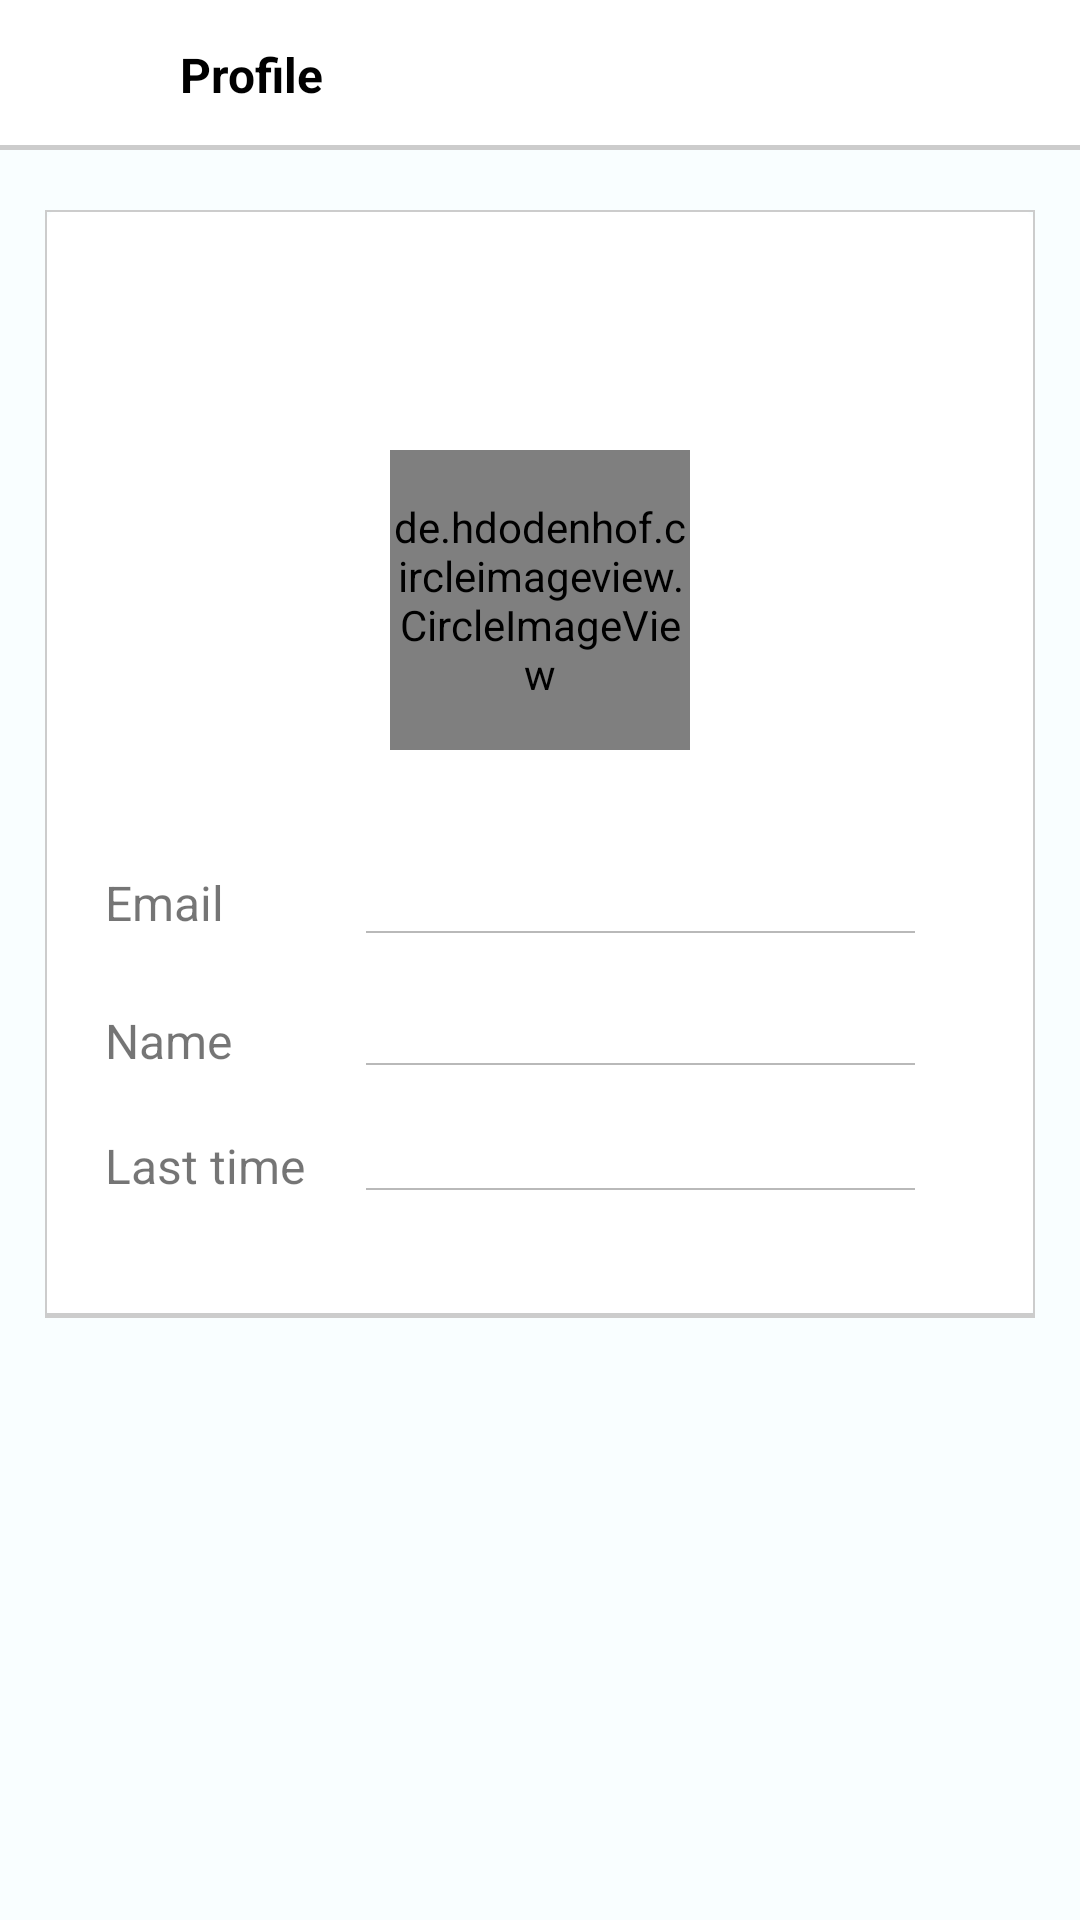

The Android layout XML behind this screen, and the referenced resources:
<!-- AndroidManifest.xml: application theme AppTheme -->
<!-- res/layout/activity_profile.xml -->
<?xml version="1.0" encoding="utf-8"?>
<RelativeLayout xmlns:android="http://schemas.android.com/apk/res/android"
    xmlns:app="http://schemas.android.com/apk/res-auto"
    xmlns:tools="http://schemas.android.com/tools"
    android:orientation="vertical"
    android:layout_width="match_parent"
    android:layout_height="match_parent"
    tools:context=".profile.ProfileActivity"
    android:background="#f9feff">


    <RelativeLayout
        android:id="@+id/header"
        android:layout_width="match_parent"
        android:layout_height="50dp"
        android:background="#fff">

        <RelativeLayout
            android:id="@+id/btnBack"
            android:padding="10dp"
            android:layout_width="50dp"
            android:layout_height="50dp"
            android:background="@drawable/ripple">
            <ImageView
                android:layout_centerInParent="true"
                android:layout_width="20dp"
                android:layout_height="20dp"
                android:src="@mipmap/back"/>
        </RelativeLayout>

        <TextView
            android:layout_marginLeft="10dp"
            android:layout_centerVertical="true"
            android:layout_toRightOf="@id/btnBack"
            android:layout_width="wrap_content"
            android:layout_height="wrap_content"
            android:text="@string/profile"
            android:textSize="16dp"
            android:textStyle="bold"
            android:textColor="#000"/>
        <RelativeLayout
            android:id="@+id/btnLogout"
            android:padding="10dp"
            android:layout_alignParentRight="true"
            android:layout_width="50dp"
            android:layout_height="50dp"
            android:background="@drawable/ripple">
            <ImageView
                android:layout_centerInParent="true"
                android:layout_width="25dp"
                android:layout_height="25dp"
                android:src="@mipmap/logout"/>
        </RelativeLayout>
        <View
            android:layout_alignParentBottom="true"
            android:layout_width="match_parent"
            android:layout_height="1.5dp"
            android:background="#ccc"/>
    </RelativeLayout>

    <LinearLayout
        android:id="@+id/profile"
        android:layout_below="@id/header"
        android:orientation="vertical"
        android:paddingVertical="40dp"
        android:paddingHorizontal="20dp"
        android:layout_marginTop="20dp"
        android:layout_marginHorizontal="15dp"
        android:layout_width="match_parent"
        android:layout_height="wrap_content"
        android:background="@drawable/corner_layout">
        
        <LinearLayout
            android:layout_width="match_parent"
            android:layout_height="wrap_content">
            <LinearLayout
                android:padding="40dp"
                android:gravity="center_horizontal"
                android:layout_width="match_parent"
                android:layout_height="wrap_content">
                <de.hdodenhof.circleimageview.CircleImageView
                    android:id="@+id/avatar"
                    android:layout_width="100dp"
                    android:layout_height="100dp"
                    android:scaleType="centerCrop"
                    android:src="@mipmap/avatar"/>
            </LinearLayout>
        </LinearLayout>

        <LinearLayout
            android:gravity="center_vertical"
            android:layout_width="match_parent"
            android:layout_height="wrap_content"
            android:weightSum="5">
            <TextView
                android:layout_width="0dp"
                android:layout_height="match_parent"
                android:layout_weight="1.5"
                android:text="@string/email"
                android:textSize="16dp" />
            <LinearLayout
                android:gravity="center_vertical"
                android:layout_width="0dp"
                android:orientation="vertical"
                android:layout_height="match_parent"
                android:layout_weight="3.5">
                <TextView
                    android:id="@+id/email"
                    android:layout_width="wrap_content"
                    android:layout_height="wrap_content"
                    android:gravity="center_vertical"
                    android:textSize="15dp"
                    android:textColor="#000"/>
                <View
                    android:layout_width="match_parent"
                    android:layout_marginRight="20dp"
                    android:layout_marginBottom="5dp"
                    android:layout_height="0.5dp"
                    android:background="#b9b9b9"/>
            </LinearLayout>


        </LinearLayout>
        <LinearLayout
            android:layout_marginTop="20dp"
            android:gravity="center_vertical"
            android:layout_width="match_parent"
            android:layout_height="wrap_content"
            android:weightSum="5">
            <TextView
                android:layout_width="0dp"
                android:layout_height="wrap_content"
                android:layout_weight="1.5"
                android:text="@string/name"
                android:textSize="16dp"/>
            <LinearLayout
                android:gravity="center_vertical"
                android:layout_width="0dp"
                android:orientation="vertical"
                android:layout_height="match_parent"
                android:layout_weight="3.5">
                <TextView
                    android:id="@+id/name"
                    android:layout_width="wrap_content"
                    android:layout_height="wrap_content"
                    android:gravity="center_vertical"
                    android:textSize="15dp"
                    android:textColor="#000"/>
                <View
                    android:layout_width="match_parent"
                    android:layout_marginRight="20dp"
                    android:layout_marginBottom="5dp"
                    android:layout_height="0.5dp"
                    android:background="#b9b9b9"/>
            </LinearLayout>


        </LinearLayout>
        <LinearLayout
            android:layout_marginTop="20dp"
            android:gravity="center_vertical"
            android:layout_width="match_parent"
            android:layout_height="wrap_content"
            android:weightSum="5">
            <TextView
                android:layout_width="0dp"
                android:layout_height="wrap_content"
                android:layout_weight="1.5"
                android:text="@string/last_time"
                android:textSize="16dp"/>
            <LinearLayout
                android:gravity="center_vertical"
                android:layout_width="0dp"
                android:orientation="vertical"
                android:layout_height="match_parent"
                android:layout_weight="3.5">
                <TextView
                    android:id="@+id/lastSignIn"
                    android:layout_width="wrap_content"
                    android:layout_height="wrap_content"
                    android:gravity="center_vertical"
                    android:textSize="15dp"
                    android:textColor="#000"/>
                <View
                    android:layout_width="match_parent"
                    android:layout_marginRight="20dp"
                    android:layout_marginBottom="5dp"
                    android:layout_height="0.5dp"
                    android:background="#b9b9b9"/>
            </LinearLayout>

        </LinearLayout>
    </LinearLayout>
</RelativeLayout>
<!-- resources referenced by this layout -->
<resources>
  <!-- drawable corner_layout (drawable) -->
  <?xml version="1.0" encoding="UTF-8"?>
  <layer-list xmlns:android="http://schemas.android.com/apk/res/android">
      <item>
          <shape>
              <solid android:color="#FFFFFF"/>
              <corners android:radius="5dp"/>
              <padding android:left="0dp" android:top="0dp" android:right="0dp" android:bottom="0dp" />
          </shape>
      </item>
  
      <item android:top="-1dp" android:right="-1dp" android:left="-1dp">
          <shape>
              <solid android:color="@android:color/transparent" />
              <stroke
                  android:width="1.5dp"
                  android:color="#ccc" />
          </shape>
      </item>
  </layer-list>
  <!-- drawable ripple (drawable) -->
  <?xml version="1.0" encoding="utf-8"?>
  <ripple xmlns:android="http://schemas.android.com/apk/res/android"
      xmlns:tools="http://schemas.android.com/tools"
      android:color="#ccc"
      tools:targetApi="lollipop">
      <item android:id="@android:id/background">
          <shape android:shape="rectangle">
              <solid android:color="#fff"/>
          </shape>
      </item>
  </ripple>
  <!-- mipmap avatar: jpg bitmap (mipmap-hdpi, 14492 bytes) -->
  <string name="email">Email</string>
  <string name="last_time">Last time</string>
  <string name="name">Name</string>
  <string name="profile">Profile</string>
  <style name="AppTheme" parent="Theme.AppCompat.Light.DarkActionBar">
          
          <item name="colorPrimary">@color/colorPrimary</item>
          <item name="colorPrimaryDark">@color/colorPrimaryDark</item>
          <item name="colorAccent">@color/colorAccent</item>
      </style>
  <color name="colorPrimary">#008577</color>
  <color name="colorPrimaryDark">#00574B</color>
  <color name="colorAccent">#D81B60</color>
</resources>
